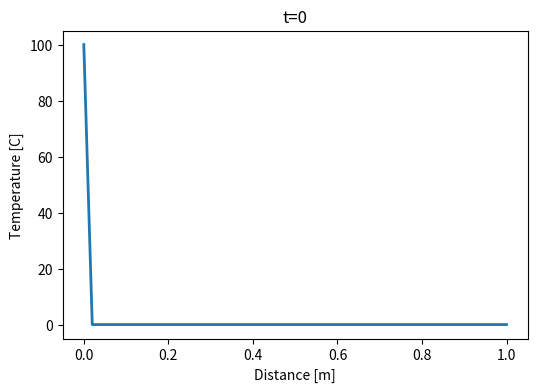
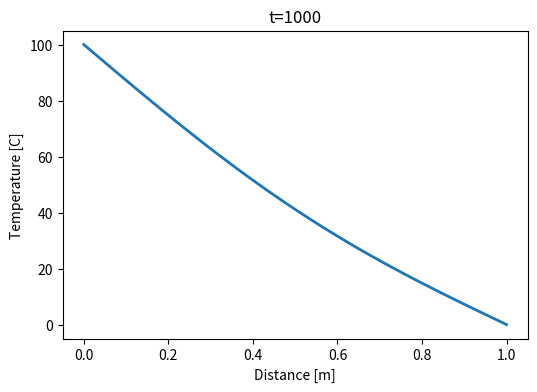

Write Python code to recreate these figures, in order.
import numpy as np
from scipy import linalg
import matplotlib.pyplot as plt


def lhs_operator(N, sigma):
    """
    Computes the NxN matrix, A for Dirichlet boundary
    conditons.
    
    N: number of points on the grid.
    sigma: value of D*dt/dx**2
    """
    
    # setup the diagonal of the matrix
    Diagonal = np.diag((2.0+1.0/sigma)*np.ones(N))
    # Setup the upper diagonal of the operator.
    Upper_Diagonal = np.diag(-1.0*np.ones(N-1),k=1)
    # Setup the lower diagonal of the operator.
    Lower_Diagonal = np.diag(-1.0*np.ones(N-1), k=-1)
    # Assemble the operator
    A = Diagonal + Upper_Diagonal + Lower_Diagonal
    return A

def rhs_vector(u, sigma):
    """
    Computes the rhs column matrix b of the 
    1D heat equation using Dirichlet 
    conditions
    
    u: temperature as 1D array
    sigma: value of D*dt/dx**2
    """
    
    b = u[1:-1]/sigma
    # Set Dirichlet condition
    b[0] = b[0] + u[0]
    b[-1] = b[-1] + u[-1]
    return b

def btcs_implicit(u0, nt, dt, dx, D):
    """
    Computes the temperature along the rod 
    after a given number of time steps.
    
    u0: initial temperature array
    nt: number of time steps 
    dt: time step size
    dx: distance between consecutive grids
    D: diffusion coefficient
    """
    
    sigma = D*dt/dx**2
    # create an implicit operator of the system
    A = lhs_operator(len(u0)-2, sigma)
    # Integrate in time
    u = u0.copy()
    for n in range(nt):
        # Generate the rhs of the system
        b = rhs_vector(u, sigma)
        # solve the system
        u[1:-1] = linalg.solve(A,b)
    return u

def Plot_Field(x, u, nt):
    plt.figure(figsize=(6.0,4.0))
    plt.xlabel("Distance [m]")
    plt.ylabel("Temperature [C]")
    plt.plot(x, u, color="C0", linestyle="-",linewidth=2)
    plt.title("t=%d"%nt)
    plt.savefig("heat%d.png"%nt)

if __name__ == "__main__":

    # Set parameters.
    L = 1.0 # length of the rod
    nx = 51 # number of grids on the rod
    dx = L / (nx-1) # distance between the grid points
    D = 1.22e-3 # Diffusion coefficient

    # Define the grids on the rod
    x = np.linspace(0., L, nx)

    # Set the initial temperature along the rod.
    u0 = np.zeros(nx)
    u0[0] = 100.0
    u0[-1] = 0.0

    # Plot the initial field
    Plot_Field(x, u0, 0)

    # Set the time step 
    sigma = 0.5
    dt = sigma * dx**2 / D

    nt = 1000

    u = btcs_implicit(u0, nt, dt, dx, D)

    Plot_Field(x, u, nt)

